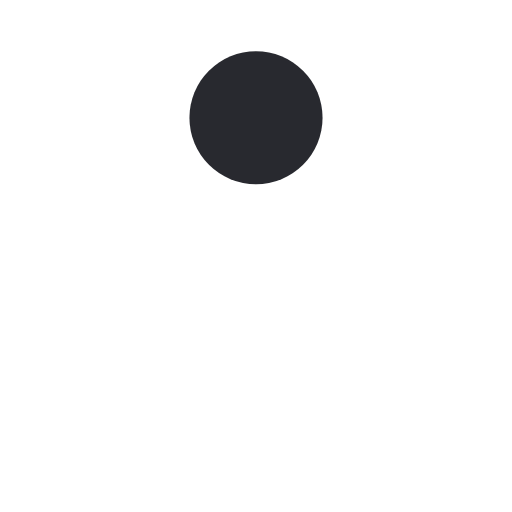
t = 0.00 s
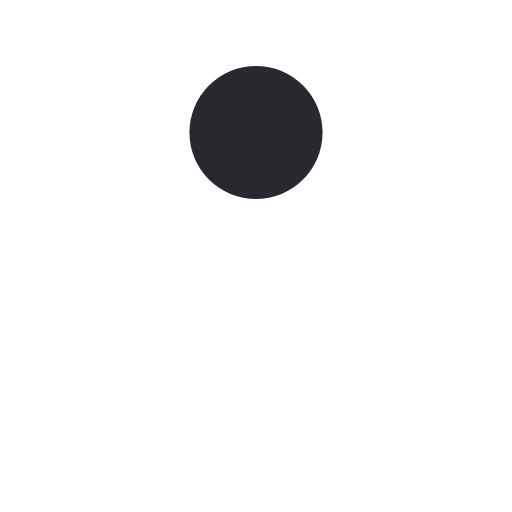
t = 0.13 s
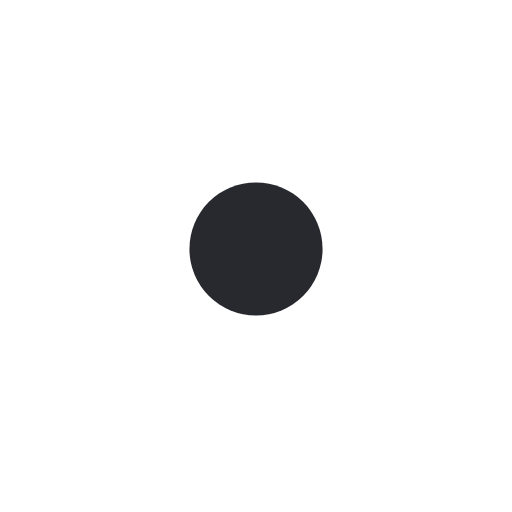
t = 0.38 s
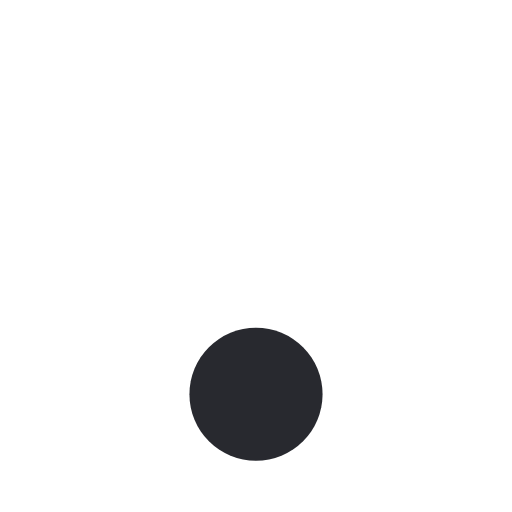
t = 0.50 s
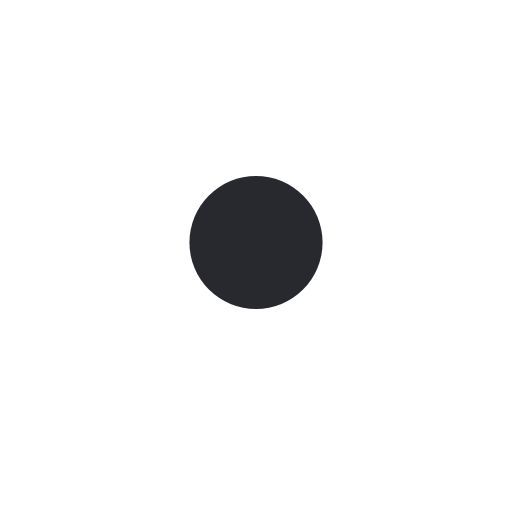
t = 0.63 s
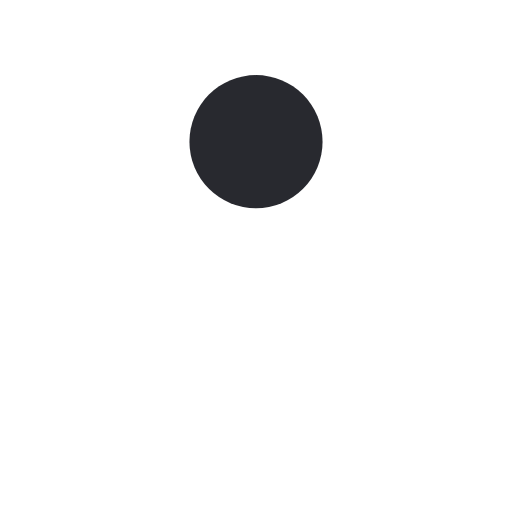
t = 0.88 s

The animated SVG that drew these frames (rendered in a browser with its animation timeline set to each time). Animation: 1 SMIL element (animate=1); one cycle of 1.00 s, repeats indefinitely.

<svg width="100%" height="100%" xmlns="http://www.w3.org/2000/svg" viewBox="0 0 100 100" preserveAspectRatio="xMidYMid" class="lds-ball">
    <circle cx="50" cy="23.4321" r="13" fill="#28292f">
      <animate attributeName="cy" calcMode="spline" values="23;77;23" keyTimes="0;0.5;1" dur="1" keySplines="0.45 0 0.9 0.55;0 0.45 0.55 0.9" begin="0s" repeatCount="indefinite"></animate>
    </circle>
  </svg>